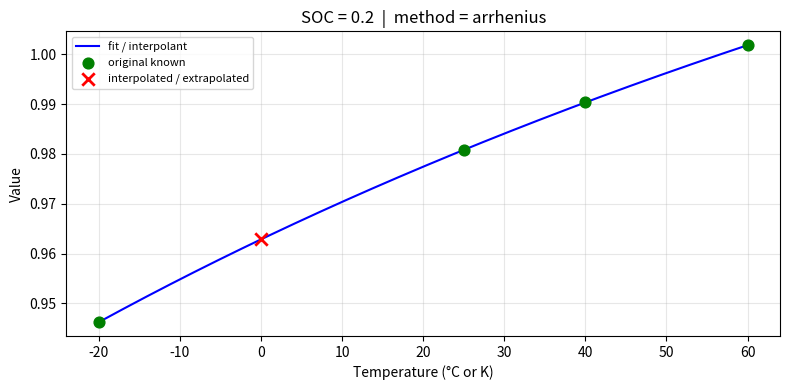
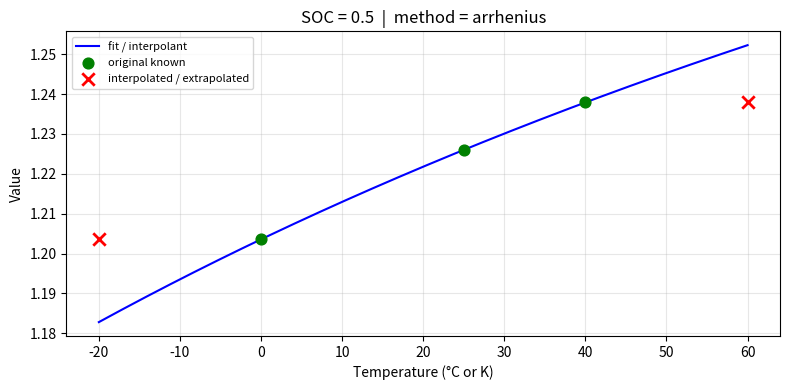
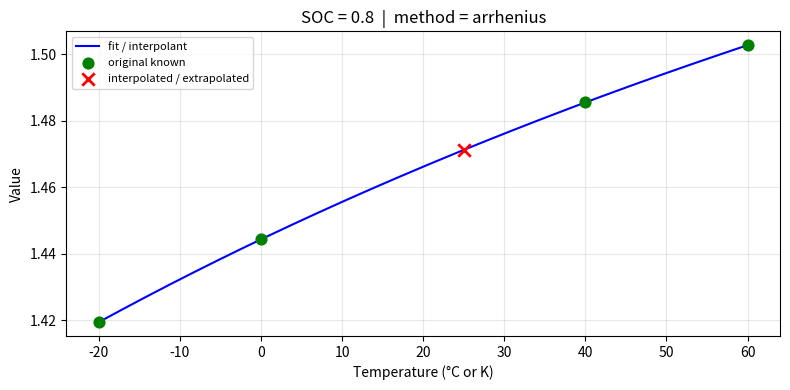
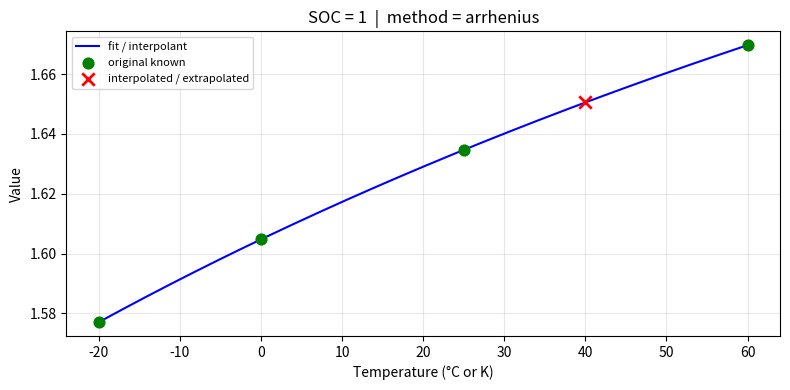

Source code (Python) for these figures, in order:
"""
interpolate_table.py

Interpolate NaN values in a 2D lookup table where:
  - rows    = SOC points  (index)
  - columns = temperature points

Two interpolation axes are supported:
  1. Temperature axis  – Arrhenius or linear fitting per SOC row
  2. SOC axis          – linear interpolation / extrapolation after temperature axis is done

Usage example
-------------
    from interpolate_table import interpolate_table

    filled_df = interpolate_table(
        df,
        method="arrhenius",          # "arrhenius" | "linear"
        exclude_temps=[],            # temperature columns to exclude from fitting
        n_neighbors=None,            # int or None (all points) for Arrhenius
        extrapolate=False,           # True = extrapolate outside temp range, False = clamp
        soc_extrapolate=False,       # True = extrapolate outside SOC range, False = clamp
        plot=True,                   # show per-SOC fitting plots
    )
"""

from __future__ import annotations

import warnings
from typing import Sequence

import numpy as np
import pandas as pd
from scipy.optimize import curve_fit
from scipy.stats import pearsonr

# ─────────────────────────────────────────────────────────────────────────────
# Arrhenius model helpers
# ─────────────────────────────────────────────────────────────────────────────

_R = 8.314  # J mol⁻¹ K⁻¹


def _to_kelvin(t: float | np.ndarray) -> float | np.ndarray:
    """Assume temperatures ≤ 200 are in °C; convert to K."""
    arr = np.asarray(t, dtype=float)
    mask = arr < 200.0
    arr = np.where(mask, arr + 273.15, arr)
    return arr


def _arrhenius_model(T_K: np.ndarray, A: float, Ea: float) -> np.ndarray:
    """y = A * exp(-Ea / (R * T))"""
    return A * np.exp(-Ea / (_R * T_K))


def _fit_arrhenius(
    temps: np.ndarray,
    values: np.ndarray,
    n_neighbors: int | None,
    query_temps: np.ndarray,
    extrapolate: bool,
) -> np.ndarray:
    """
    Fit an Arrhenius curve to (temps, values) and evaluate at query_temps.

    Parameters
    ----------
    temps        : 1-D array of known temperature points (°C or K)
    values       : 1-D array of known values (same length as temps)
    n_neighbors  : use only the n nearest known points around each query point
                   (None → use all points for a single global fit)
    query_temps  : temperatures at which to evaluate the fitted model
    extrapolate  : if False, clamp outside [min(temps), max(temps)]

    Returns
    -------
    result : 1-D array of interpolated values at query_temps
    """
    T_K = _to_kelvin(temps)
    q_K = _to_kelvin(query_temps)

    result = np.full(len(query_temps), np.nan)

    # ── global fit (n_neighbors is None) ────────────────────────────────────
    if n_neighbors is None:
        try:
            popt, _ = curve_fit(
                _arrhenius_model,
                T_K,
                values,
                p0=[values.mean() * np.exp(5000 / T_K.mean()), 5000.0],
                maxfev=10_000,
            )
            fitted = _arrhenius_model(q_K, *popt)
        except RuntimeError:
            # fall back to linear in log-space
            with warnings.catch_warnings():
                warnings.simplefilter("ignore")
                coeffs = np.polyfit(1.0 / T_K, np.log(np.abs(values) + 1e-30), 1)
            fitted = np.exp(np.polyval(coeffs, 1.0 / q_K))

        if not extrapolate:
            lo, hi = temps.min(), temps.max()
            fitted = np.where(
                (query_temps < lo) | (query_temps > hi),
                np.interp(query_temps, temps, values),  # clamp = boundary value
                fitted,
            )
        result[:] = fitted
        return result

    # ── local fit using n nearest neighbours ────────────────────────────────
    for i, (qt, qK) in enumerate(zip(query_temps, q_K)):
        distances = np.abs(temps - qt)
        idx = np.argsort(distances)[:n_neighbors]
        t_local = T_K[idx]
        v_local = values[idx]

        if len(t_local) < 2:
            result[i] = v_local[0] if len(v_local) == 1 else np.nan
            continue

        # check if extrapolating
        in_range = temps.min() <= qt <= temps.max()

        if not extrapolate and not in_range:
            # clamp to boundary
            result[i] = values[np.argmin(np.abs(temps - qt))]
            continue

        try:
            popt, _ = curve_fit(
                _arrhenius_model,
                t_local,
                v_local,
                p0=[v_local.mean() * np.exp(5000 / t_local.mean()), 5000.0],
                maxfev=10_000,
            )
            result[i] = _arrhenius_model(qK, *popt)
        except RuntimeError:
            with warnings.catch_warnings():
                warnings.simplefilter("ignore")
                coeffs = np.polyfit(1.0 / t_local, np.log(np.abs(v_local) + 1e-30), 1)
            result[i] = np.exp(np.polyval(coeffs, 1.0 / qK))

    return result


# ─────────────────────────────────────────────────────────────────────────────
# Linear temperature interpolation helper
# ─────────────────────────────────────────────────────────────────────────────

def _interp_linear_temp(
    temps: np.ndarray,
    values: np.ndarray,
    query_temps: np.ndarray,
    extrapolate: bool,
) -> np.ndarray:
    """Linear interpolation along temperature axis."""
    if extrapolate:
        result = np.interp(query_temps, temps, values, left=np.nan, right=np.nan)
        # manual extrapolation for out-of-range points
        # left
        lo_mask = query_temps < temps[0]
        if lo_mask.any() and len(temps) >= 2:
            slope = (values[1] - values[0]) / (temps[1] - temps[0])
            result[lo_mask] = values[0] + slope * (query_temps[lo_mask] - temps[0])
        # right
        hi_mask = query_temps > temps[-1]
        if hi_mask.any() and len(temps) >= 2:
            slope = (values[-1] - values[-2]) / (temps[-1] - temps[-2])
            result[hi_mask] = values[-1] + slope * (query_temps[hi_mask] - temps[-1])
    else:
        # np.interp already clamps by default
        result = np.interp(query_temps, temps, values)
    return result


# ─────────────────────────────────────────────────────────────────────────────
# SOC axis interpolation
# ─────────────────────────────────────────────────────────────────────────────

def _interp_along_soc(
    soc_values: np.ndarray,
    column_data: np.ndarray,
    soc_extrapolate: bool,
) -> np.ndarray:
    """
    Fill NaNs along a single temperature column using linear SOC interpolation.

    Parameters
    ----------
    soc_values   : full SOC axis
    column_data  : 1-D array of values (may contain NaN) at each SOC
    soc_extrapolate : whether to extrapolate beyond known SOC range

    Returns
    -------
    filled column_data
    """
    known_mask = ~np.isnan(column_data)
    if known_mask.sum() < 2:
        return column_data  # not enough to interpolate

    known_soc = soc_values[known_mask]
    known_val = column_data[known_mask]

    result = column_data.copy()
    nan_mask = np.isnan(column_data)

    if not nan_mask.any():
        return result

    q_soc = soc_values[nan_mask]

    if soc_extrapolate:
        interped = np.interp(q_soc, known_soc, known_val, left=np.nan, right=np.nan)
        # left extrapolation
        lo = q_soc < known_soc[0]
        if lo.any() and len(known_soc) >= 2:
            slope = (known_val[1] - known_val[0]) / (known_soc[1] - known_soc[0])
            interped[lo] = known_val[0] + slope * (q_soc[lo] - known_soc[0])
        # right extrapolation
        hi = q_soc > known_soc[-1]
        if hi.any() and len(known_soc) >= 2:
            slope = (known_val[-1] - known_val[-2]) / (known_soc[-1] - known_soc[-2])
            interped[hi] = known_val[-1] + slope * (q_soc[hi] - known_soc[-1])
    else:
        interped = np.interp(q_soc, known_soc, known_val)

    result[nan_mask] = interped
    return result


# ─────────────────────────────────────────────────────────────────────────────
# Plotting helpers
# ─────────────────────────────────────────────────────────────────────────────

def _plot_soc_row(
    soc: float,
    all_temps: np.ndarray,
    original_row: np.ndarray,
    filled_row: np.ndarray,
    method: str,
    exclude_temps: Sequence[float],
    n_neighbors: int | None,
    extrapolate: bool,
) -> None:
    """Plot fitting curve, original, and interpolated points for one SOC row."""
    try:
        import matplotlib.pyplot as plt
    except ImportError:
        warnings.warn("matplotlib is not installed – skipping plots.")
        return

    known_mask = ~np.isnan(original_row)
    interp_mask = np.isnan(original_row) & ~np.isnan(filled_row)

    # build smooth curve for display
    if known_mask.sum() >= 2:
        t_smooth = np.linspace(all_temps.min(), all_temps.max(), 300)
        known_t = all_temps[known_mask]
        known_v = original_row[known_mask]

        if method == "arrhenius":
            smooth_v = _fit_arrhenius(
                known_t, known_v, n_neighbors, t_smooth, extrapolate=True
            )
        else:
            smooth_v = _interp_linear_temp(known_t, known_v, t_smooth, extrapolate=True)
    else:
        t_smooth = np.array([])
        smooth_v = np.array([])

    fig, ax = plt.subplots(figsize=(8, 4))

    if len(t_smooth):
        ax.plot(t_smooth, smooth_v, "b-", lw=1.5, label="fit / interpolant")

    ax.scatter(
        all_temps[known_mask],
        original_row[known_mask],
        color="green",
        zorder=5,
        s=60,
        label="original known",
    )
    if interp_mask.any():
        ax.scatter(
            all_temps[interp_mask],
            filled_row[interp_mask],
            color="red",
            marker="x",
            zorder=6,
            s=80,
            lw=2,
            label="interpolated / extrapolated",
        )
    if exclude_temps:
        excl_arr = np.array(exclude_temps, dtype=float)
        excl_in_range = excl_arr[
            (excl_arr >= all_temps.min()) & (excl_arr <= all_temps.max())
        ]
        for et in excl_in_range:
            ax.axvline(et, color="gray", ls="--", lw=0.8, alpha=0.6)

    ax.set_xlabel("Temperature (°C or K)")
    ax.set_ylabel("Value")
    ax.set_title(
        f"SOC = {soc:.4g}  |  method = {method}"
        + (f"  |  n_neighbors = {n_neighbors}" if n_neighbors else "")
    )
    ax.legend(fontsize=8)
    ax.grid(True, alpha=0.3)
    plt.tight_layout()
    plt.show()


# ─────────────────────────────────────────────────────────────────────────────
# Main public function
# ─────────────────────────────────────────────────────────────────────────────

def interpolate_table(
    df: pd.DataFrame,
    method: str = "arrhenius",
    exclude_temps: Sequence[float] | None = None,
    n_neighbors: int | None = None,
    extrapolate: bool = False,
    soc_extrapolate: bool = False,
    plot: bool = False,
) -> pd.DataFrame:
    """
    Fill NaN values in a SOC × Temperature lookup table.

    The function works in two passes:
      1. **Temperature axis** – for each SOC row, use available temperature
         columns to fit and fill missing temperature columns.
      2. **SOC axis** – for each temperature column still containing NaNs,
         interpolate linearly across SOC.

    Parameters
    ----------
    df : pd.DataFrame
        Table with SOC as the index and temperature values as column names.
        Values may be numeric (float) and may contain NaN.

    method : {"arrhenius", "linear"}
        Interpolation method along the temperature axis.
        - "arrhenius": fits  y = A·exp(−Ea / (R·T))  to known points.
        - "linear"   : standard linear interpolation between adjacent points.
        Default: "arrhenius".

    exclude_temps : list of float, optional
        Temperature column(s) to exclude from the *fitting* step (they are
        treated as targets that need to be filled, not as known calibration
        points).  Default: None (all non-NaN columns used).

    n_neighbors : int or None
        Arrhenius only.  Number of nearest temperature points to use for a
        local fit around each query point.  None means a single global fit
        over all available points.  Default: None.

    extrapolate : bool
        Temperature axis.  If True, extrapolate beyond the range of known
        temperature points.  If False (default), clamp to boundary values.

    soc_extrapolate : bool
        SOC axis.  If True, extrapolate beyond the range of known SOC points.
        If False (default), clamp to boundary values.

    plot : bool
        If True, display a matplotlib figure for each SOC row showing the
        fitted curve, original points, and interpolated points.
        Default: False.

    Returns
    -------
    pd.DataFrame
        Copy of *df* with NaN values filled where possible.  Cells that
        cannot be filled (e.g. too few known points) remain NaN.

    Raises
    ------
    ValueError
        If *method* is not "arrhenius" or "linear".
    """
    if method not in ("arrhenius", "linear"):
        raise ValueError(f"method must be 'arrhenius' or 'linear', got '{method}'")

    exclude_temps = list(exclude_temps) if exclude_temps else []

    # make a numeric working copy
    result = df.copy().astype(float)
    all_temps = np.array(result.columns, dtype=float)
    soc_index = np.array(result.index, dtype=float)

    # ── Pass 1: interpolate along temperature axis row by row ────────────────
    for soc, row in result.iterrows():
        original_row = row.values.copy()

        # columns available for fitting = non-NaN and not excluded
        fit_mask = ~np.isnan(original_row) & ~np.isin(all_temps, exclude_temps)

        if fit_mask.sum() < 2:
            # not enough points to fit; skip temperature-axis pass for this row
            continue

        # columns that need to be filled
        fill_mask = np.isnan(original_row)
        # also fill excluded columns if they are NaN
        fill_mask_with_excl = fill_mask  # same: excluded & NaN should be filled

        if not fill_mask_with_excl.any():
            continue  # nothing to fill

        fit_temps = all_temps[fit_mask]
        fit_vals = original_row[fit_mask]
        query_temps = all_temps[fill_mask_with_excl]

        if method == "arrhenius":
            interped = _fit_arrhenius(
                fit_temps, fit_vals, n_neighbors, query_temps, extrapolate
            )
        else:
            interped = _interp_linear_temp(
                fit_temps, fit_vals, query_temps, extrapolate
            )

        filled_row = original_row.copy()
        filled_row[fill_mask_with_excl] = interped
        result.loc[soc] = filled_row

        if plot:
            _plot_soc_row(
                soc=soc,
                all_temps=all_temps,
                original_row=original_row,
                filled_row=filled_row,
                method=method,
                exclude_temps=exclude_temps,
                n_neighbors=n_neighbors,
                extrapolate=extrapolate,
            )

    # ── Pass 2: interpolate along SOC axis column by column ──────────────────
    for col_temp in all_temps:
        col = result[col_temp].values.copy()
        if not np.isnan(col).any():
            continue
        filled_col = _interp_along_soc(soc_index, col, soc_extrapolate)
        result[col_temp] = filled_col

    return result


# ─────────────────────────────────────────────────────────────────────────────
# Query function: evaluate at new SOC × Temperature points
# ─────────────────────────────────────────────────────────────────────────────

def query_table(
    df: pd.DataFrame,
    new_soc: Sequence[float],
    new_temps: Sequence[float],
    method: str = "arrhenius",
    exclude_temps: Sequence[float] | None = None,
    n_neighbors: int | None = None,
    extrapolate: bool = False,
    soc_extrapolate: bool = False,
    plot: bool = False,
) -> pd.DataFrame:
    """
    Evaluate a SOC × Temperature lookup table at arbitrary new SOC and
    temperature coordinates.

    Internally this function:
      1. Fills any NaNs in *df* via :func:`interpolate_table` (same settings).
      2. For every requested SOC point, builds a virtual row by linearly
         interpolating (or extrapolating) across the original SOC axis.
      3. For every requested temperature point, applies the chosen temperature
         interpolation method (Arrhenius or linear) across the virtual row.

    Parameters
    ----------
    df : pd.DataFrame
        Source table with SOC as the index and temperature values as column
        names.  May contain NaN.

    new_soc : sequence of float
        SOC values at which to evaluate the table.

    new_temps : sequence of float
        Temperature values at which to evaluate the table.

    method : {"arrhenius", "linear"}
        Interpolation method along the temperature axis.  Default: "arrhenius".

    exclude_temps : list of float, optional
        Temperature columns to exclude from the fitting basis (passed through
        to :func:`interpolate_table`).  Default: None.

    n_neighbors : int or None
        Arrhenius only.  Local neighbourhood size.  None = global fit.
        Default: None.

    extrapolate : bool
        Temperature axis – extrapolate beyond the original temperature range.
        Default: False (clamp).

    soc_extrapolate : bool
        SOC axis – extrapolate beyond the original SOC range.
        Default: False (clamp).

    plot : bool
        If True, display a matplotlib figure for each new SOC row showing the
        fitted curve along the temperature axis, original grid points (at that
        SOC slice), and the newly queried points.  Default: False.

    Returns
    -------
    pd.DataFrame
        New table with *new_soc* as the index (name preserved from *df*) and
        *new_temps* as the columns.  All values are float.
    """
    new_soc_arr = np.asarray(new_soc, dtype=float)
    new_temps_arr = np.asarray(new_temps, dtype=float)

    # ── Step 1: fill the source table ────────────────────────────────────────
    filled = interpolate_table(
        df,
        method=method,
        exclude_temps=exclude_temps,
        n_neighbors=n_neighbors,
        extrapolate=extrapolate,
        soc_extrapolate=soc_extrapolate,
        plot=False,
    )

    orig_soc = np.array(filled.index, dtype=float)
    orig_temps = np.array(filled.columns, dtype=float)
    grid = filled.values.astype(float)  # shape (n_soc, n_temp)

    # ── Step 2: interpolate along SOC axis → virtual rows at new_soc_arr ─────
    virtual_grid = np.empty((len(new_soc_arr), len(orig_temps)))
    for j in range(len(orig_temps)):
        col = grid[:, j]
        known_mask = ~np.isnan(col)
        if known_mask.sum() < 1:
            virtual_grid[:, j] = np.nan
            continue
        known_soc = orig_soc[known_mask]
        known_val = col[known_mask]
        if soc_extrapolate:
            interped = np.interp(new_soc_arr, known_soc, known_val,
                                 left=np.nan, right=np.nan)
            lo = new_soc_arr < known_soc[0]
            if lo.any() and len(known_soc) >= 2:
                slope = (known_val[1] - known_val[0]) / (known_soc[1] - known_soc[0])
                interped[lo] = known_val[0] + slope * (new_soc_arr[lo] - known_soc[0])
            hi = new_soc_arr > known_soc[-1]
            if hi.any() and len(known_soc) >= 2:
                slope = (known_val[-1] - known_val[-2]) / (known_soc[-1] - known_soc[-2])
                interped[hi] = known_val[-1] + slope * (new_soc_arr[hi] - known_soc[-1])
        else:
            interped = np.interp(new_soc_arr, known_soc, known_val)
        virtual_grid[:, j] = interped

    # ── Step 3: interpolate along temperature axis → final values ────────────
    result_grid = np.empty((len(new_soc_arr), len(new_temps_arr)))

    for i, _ in enumerate(new_soc_arr):
        row = virtual_grid[i]
        fit_mask = ~np.isnan(row)

        if fit_mask.sum() < 2:
            result_grid[i, :] = np.nan
            continue

        fit_t = orig_temps[fit_mask]
        fit_v = row[fit_mask]

        if method == "arrhenius":
            result_grid[i, :] = _fit_arrhenius(
                fit_t, fit_v, n_neighbors, new_temps_arr, extrapolate
            )
        else:
            result_grid[i, :] = _interp_linear_temp(
                fit_t, fit_v, new_temps_arr, extrapolate
            )

    index_name = df.index.name or "SOC"
    out = pd.DataFrame(result_grid, index=new_soc_arr, columns=new_temps_arr)
    out.index.name = index_name
    out.columns.name = df.columns.name

    # ── Optional plots: one per new SOC row ──────────────────────────────────
    if plot:
        try:
            import matplotlib.pyplot as plt
        except ImportError:
            warnings.warn("matplotlib is not installed – skipping plots.")
            return out

        exclude_set = set(exclude_temps) if exclude_temps else set()

        for i, soc_val in enumerate(new_soc_arr):
            row = virtual_grid[i]
            fit_mask = ~np.isnan(row)
            if fit_mask.sum() < 2:
                continue

            fit_t = orig_temps[fit_mask]
            fit_v = row[fit_mask]

            # smooth curve across full original temp range
            t_smooth = np.linspace(orig_temps.min(), orig_temps.max(), 300)
            if method == "arrhenius":
                v_smooth = _fit_arrhenius(fit_t, fit_v, n_neighbors, t_smooth,
                                          extrapolate=True)
            else:
                v_smooth = _interp_linear_temp(fit_t, fit_v, t_smooth,
                                               extrapolate=True)

            _, ax = plt.subplots(figsize=(8, 4))
            ax.plot(t_smooth, v_smooth, "b-", lw=1.5, label="fit / interpolant")
            ax.scatter(orig_temps[fit_mask], row[fit_mask], color="green",
                       zorder=5, s=60, label="original grid points (at this SOC)")
            ax.scatter(new_temps_arr, result_grid[i], color="red", marker="x",
                       zorder=6, s=80, lw=2, label="queried points")
            if exclude_set:
                for et in exclude_set:
                    if orig_temps.min() <= et <= orig_temps.max():
                        ax.axvline(et, color="gray", ls="--", lw=0.8, alpha=0.6)
            ax.set_xlabel("Temperature (°C or K)")
            ax.set_ylabel("Value")
            ax.set_title(
                f"query_table  |  SOC = {soc_val:.4g}  |  method = {method}"
                + (f"  |  n_neighbors = {n_neighbors}" if n_neighbors else "")
            )
            ax.legend(fontsize=8)
            ax.grid(True, alpha=0.3)
            plt.tight_layout()
            plt.show()

    return out


# ─────────────────────────────────────────────────────────────────────────────
# Quick smoke-test / demo
# ─────────────────────────────────────────────────────────────────────────────

if __name__ == "__main__":
    import pandas as pd
    import numpy as np

    # Build a toy SOC × Temperature table with some NaNs
    soc_pts = [0.0, 0.1, 0.2, 0.5, 0.8, 1.0]
    temp_pts = [-20.0, 0.0, 25.0, 40.0, 60.0]

    # Synthetic "true" values:  value = (1 + SOC) * exp(-500/(R*(T+273.15)))
    R = 8.314
    true_vals = {
        t: [(1 + s) * np.exp(-500 / (R * (t + 273.15))) for s in soc_pts]
        for t in temp_pts
    }

    df_full = pd.DataFrame(true_vals, index=soc_pts)
    df_full.index.name = "SOC"

    # Introduce NaNs
    df_nan = df_full.copy()
    df_nan.loc[0.2, 0.0] = np.nan
    df_nan.loc[0.5, -20.0] = np.nan
    df_nan.loc[0.5, 60.0] = np.nan
    df_nan.loc[0.8, 25.0] = np.nan
    df_nan.loc[1.0, 40.0] = np.nan

    print("=== Input table (with NaNs) ===")
    print(df_nan.to_string())

    filled = interpolate_table(
        df_nan,
        method="arrhenius",
        exclude_temps=[],
        n_neighbors=None,
        extrapolate=False,
        soc_extrapolate=False,
        plot=True,
    )

    print("\n=== Filled table ===")
    print(filled.to_string())

    print("\n=== Residuals vs. ground truth ===")
    print((filled - df_full).abs().to_string())

    # ── query_table demo ─────────────────────────────────────────────────────
    new_soc_pts  = [0.05, 0.25, 0.6, 0.9]
    new_temp_pts = [-10.0, 10.0, 30.0, 50.0]

    queried = query_table(
        df_nan,
        new_soc=new_soc_pts,
        new_temps=new_temp_pts,
        method="arrhenius",
        extrapolate=False,
        soc_extrapolate=False,
    )

    print("\n=== query_table output (new SOC × new temps) ===")
    print(queried.to_string())

    # compare against true values at the same coordinates
    true_query = pd.DataFrame(
        {t: [(1 + s) * np.exp(-500 / (R * (t + 273.15))) for s in new_soc_pts]
         for t in new_temp_pts},
        index=new_soc_pts,
    )
    true_query.index.name = "SOC"
    print("\n=== Residuals vs. ground truth (query points) ===")
    print((queried - true_query).abs().to_string())
